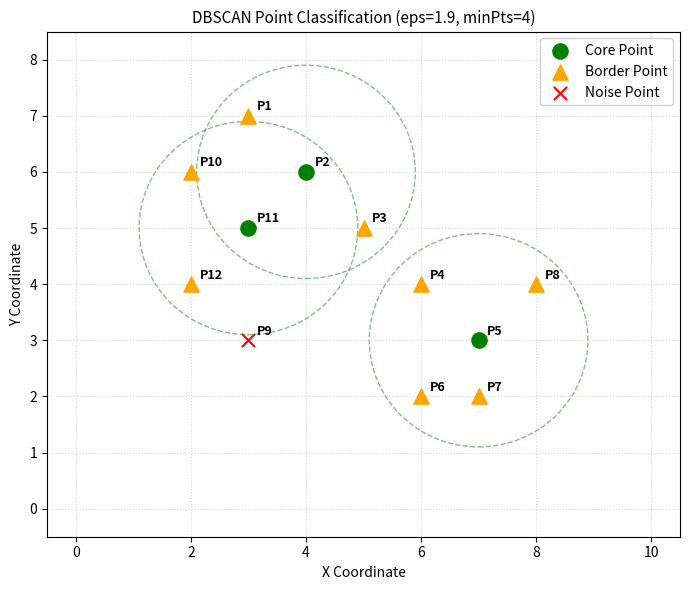

The script that saved this image:

import numpy as np
import pandas as pd
import matplotlib.pyplot as plt
from scipy.spatial.distance import cdist

# 1. Dataset setup
points = {
    'Point': [f'P{i}' for i in range(1, 13)],
    'X': [3, 4, 5, 6, 7, 6, 7, 8, 3, 2, 3, 2],
    'Y': [7, 6, 5, 4, 3, 2, 2, 4, 3, 6, 5, 4]
}

df = pd.DataFrame(points)
X = df[['X', 'Y']].values

epsilon = 1.9
min_pts = 4

# 2. Euclidean Distance Matrix
dist_matrix = cdist(X, X, metric='euclidean')

# DataFrame for Distance Table
point_labels = [f'P{i}' for i in range(1, 13)]
dist_df = pd.DataFrame(np.round(dist_matrix, 2), index=point_labels, columns=point_labels)

# 3. Track Neighbors & Identify Core Points
neighbors_idx_list = []
neighbors_names_list = []
point_types = []

for i, row in enumerate(dist_matrix):
    n_idx = [j for j, d in enumerate(row) if d <= epsilon]
    neighbors_idx_list.append(n_idx)
    neighbors_names_list.append(", ".join([f'P{j+1}' for j in n_idx]))
    
    if len(n_idx) >= min_pts:
        point_types.append('Core')
    else:
        point_types.append('Pending')

# Classify Border and Noise points
for i, p_type in enumerate(point_types):
    if p_type == 'Pending':
        has_core_neighbor = any(point_types[j] == 'Core' for j in neighbors_idx_list[i])
        point_types[i] = 'Border' if has_core_neighbor else 'Noise'

# Primary cluster labeling for display in the dataframe table
cluster_labels = [-1] * len(X)
core_indices = [i for i, t in enumerate(point_types) if t == 'Core'] # P2 (idx 1), P5 (idx 4), P11 (idx 10)

for c_id, core_idx in enumerate(core_indices, start=1):
    cluster_labels[core_idx] = c_id
    for n_idx in neighbors_idx_list[core_idx]:
        if point_types[n_idx] != 'Noise' and cluster_labels[n_idx] == -1:
            cluster_labels[n_idx] = c_id

# Update DataFrame attributes
df['Neighbors'] = neighbors_names_list
df['Neighbors_Count'] = [len(n) for n in neighbors_idx_list]
df['Point_Type'] = point_types
df['Cluster'] = [f'Cluster {c}' if c != -1 else 'Noise' for c in cluster_labels]

# --- PRINT TABLES ---
print("======================== EUCLIDEAN DISTANCE MATRIX ========================")
print(dist_df.to_string())

print("\n================== DBSCAN CLASSIFICATION TABLE =====================")
print(df[['Point', 'X', 'Y', 'Neighbors', 'Neighbors_Count', 'Point_Type', 'Cluster']].to_string(index=False))

# --- PRINT EXPLICIT CLUSTER MEMBERSHIP ---
print("\n========================= CLUSTER POINTS ===========================")
# Cluster 1 (Centered at Core P2 -> P1, P2, P3, P11)
c1_members = [f'P{j+1}' for j in neighbors_idx_list[1]]
print(f"• Cluster 1 (Core Point: P2)  : {', '.join(c1_members)}")

# Cluster 2 (Centered at Core P5 -> P4, P5, P6, P7, P8)
c2_members = [f'P{j+1}' for j in neighbors_idx_list[4]]
print(f"• Cluster 2 (Core Point: P5)  : {', '.join(c2_members)}")

# Cluster 3 (Centered at Core P11 -> P2, P10, P11, P12)
c3_members = [f'P{j+1}' for j in neighbors_idx_list[10]]
# Re-order nicely: P2, P10, P11, P12
c3_members.sort(key=lambda x: int(x[1:]))
print(f"• Cluster 3 (Core Point: P11) : {', '.join(c3_members)}")

noise_members = df[df['Cluster'] == 'Noise']['Point'].tolist()
print(f"• Noise Points                : {', '.join(noise_members)}")

# 5. Clean Visualization Plot
plt.figure(figsize=(7, 6))

colors = {'Core': 'green', 'Border': 'orange', 'Noise': 'red'}
markers = {'Core': 'o', 'Border': '^', 'Noise': 'x'}

# Draw clean dashed epsilon circles around core points
core_points = df[df['Point_Type'] == 'Core']
for idx, row in core_points.iterrows():
    circle = plt.Circle(
        (row['X'], row['Y']), epsilon, 
        color='green', fill=False, linestyle='--', linewidth=1, alpha=0.5
    )
    plt.gca().add_patch(circle)

# Plot Core, Border, and Noise points
for p_type in ['Core', 'Border', 'Noise']:
    sub = df[df['Point_Type'] == p_type]
    plt.scatter(
        sub['X'], sub['Y'], 
        c=colors[p_type], 
        marker=markers[p_type], 
        s=120 if p_type != 'Noise' else 90, 
        label=f'{p_type} Point',
        zorder=3
    )

# Label all points
for idx, row in df.iterrows():
    plt.text(row['X'] + 0.15, row['Y'] + 0.1, row['Point'], fontsize=9, fontweight='bold')

plt.title(f'DBSCAN Point Classification (eps={epsilon}, minPts={min_pts})', fontsize=11)
plt.xlabel('X Coordinate')
plt.ylabel('Y Coordinate')
plt.xlim(-0.5, 10.5)
plt.ylim(-0.5, 8.5)
plt.grid(True, linestyle=':', alpha=0.5)
plt.legend(loc='upper right', framealpha=0.9)

plt.tight_layout()
plt.show()
